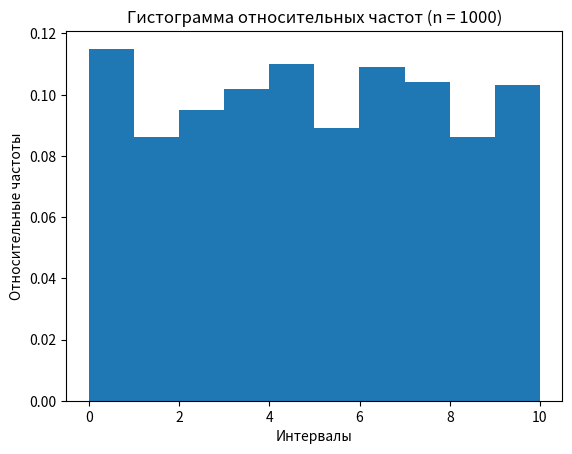

Python code for this plot:
import numpy as np


# Задание №1: Создаем функцию для генерации последовательности случайных чисел методом Линейного конгруэнтного генератора (LCG)
def random_sequence(n, a=22695477, b=1, m=2 ** 32):
    x0 = 1
    result = []
    for _ in range(n):
        x0 = (a * x0 + b) % m
        result.append(x0)
    return result


print(f"Задание 1: {random_sequence(5)}\n")

# Задание №2: Генерируем последовательности случайных чисел
A = 0
B = 10
N_values = [10 ** 2, 10 ** 3, 10 ** 4, 10 ** 5]

for N in N_values:
    generated_sequence = random_sequence(N, a=22695477, b=1, m=2 ** 32)
    uniform_sequence = [A + (x / 2 ** 32) * (B - A) for x in generated_sequence]
    print(f"Длина последовательности N={N}")

    # Задание №3: Рассчитываем математическое ожидание и дисперсию для каждой последовательности
    mean = np.mean(uniform_sequence)
    variance = np.var(uniform_sequence)

    print(f"Математическое ожидание: {mean}")
    print(f"Дисперсия: {variance}")

    # Задание №4: Определяем период последовательности (количество чисел до начала повторений)
    sequence_set = set(uniform_sequence)
    period = len(uniform_sequence) - len(sequence_set)
    print(f"Период последовательности: {period}")
    print("\n")

# Задание №5,6:
import matplotlib.pyplot as plt
import numpy as np


# Функция для вычисления относительных частот
def calculate_relative_frequencies(sequence, left, right, num_intervals):
    interval_width = (right - left) / num_intervals
    intervals = [(left + i * interval_width, left + (i + 1) * interval_width) for i in range(num_intervals)]
    counts = [0] * num_intervals
    for value in sequence:
        for i, (start, end) in enumerate(intervals):
            if start <= value < end:
                counts[i] += 1
                break
    relative_freqs = [count / len(sequence) for count in counts]
    return relative_freqs


# Функция для вычисления критерия Пирсона
def chi_squared_test(observed, expected):
    return sum((observed - expected) ** 2 / expected)


# Функция для анализа последовательности
def analyze_sequence(sequence, num_intervals):
    A = min(sequence)
    B = max(sequence)

    # Вычисление относительных частот
    relative_freqs = calculate_relative_frequencies(sequence, A, B, num_intervals)

    # Создание интервалов для гистограммы
    interval_width = (B - A) / num_intervals
    intervals = [A + i * interval_width for i in range(num_intervals + 1)]

    # Вычисление ожидаемых частот (равномерное распределение)
    expected_freq = len(sequence) / num_intervals
    expected = np.array([expected_freq] * num_intervals)

    # Вычисление критерия Пирсона
    chi_square = chi_squared_test(np.array(relative_freqs) * len(sequence), expected)

    # Построение гистограммы
    plt.bar(intervals[:-1], relative_freqs, width=interval_width, align='edge')
    plt.xlabel('Интервалы')
    plt.ylabel('Относительные частоты')
    plt.title(f'Гистограмма относительных частот (n = {len(sequence)})')
    plt.show()

    return chi_square


# Создание случайной последовательности
# np.random.seed(0)
# random_sequence = np.random.uniform(0, 10, 1000)

import random
# Создание последовательности с использованием встроенного генератора случайных чисел в Python (библиотека random)
random.seed(0)  # Инициализация генератора случайных чисел
random_sequence = [random.uniform(0, 10) for _ in range(1000)]  # Генерация 1000 случайных чисел


# Проведение анализа и вывод результата
chi_squared_value = analyze_sequence(random_sequence, 10)
print(f"Значение критерия Пирсона: {chi_squared_value:.4f}")
